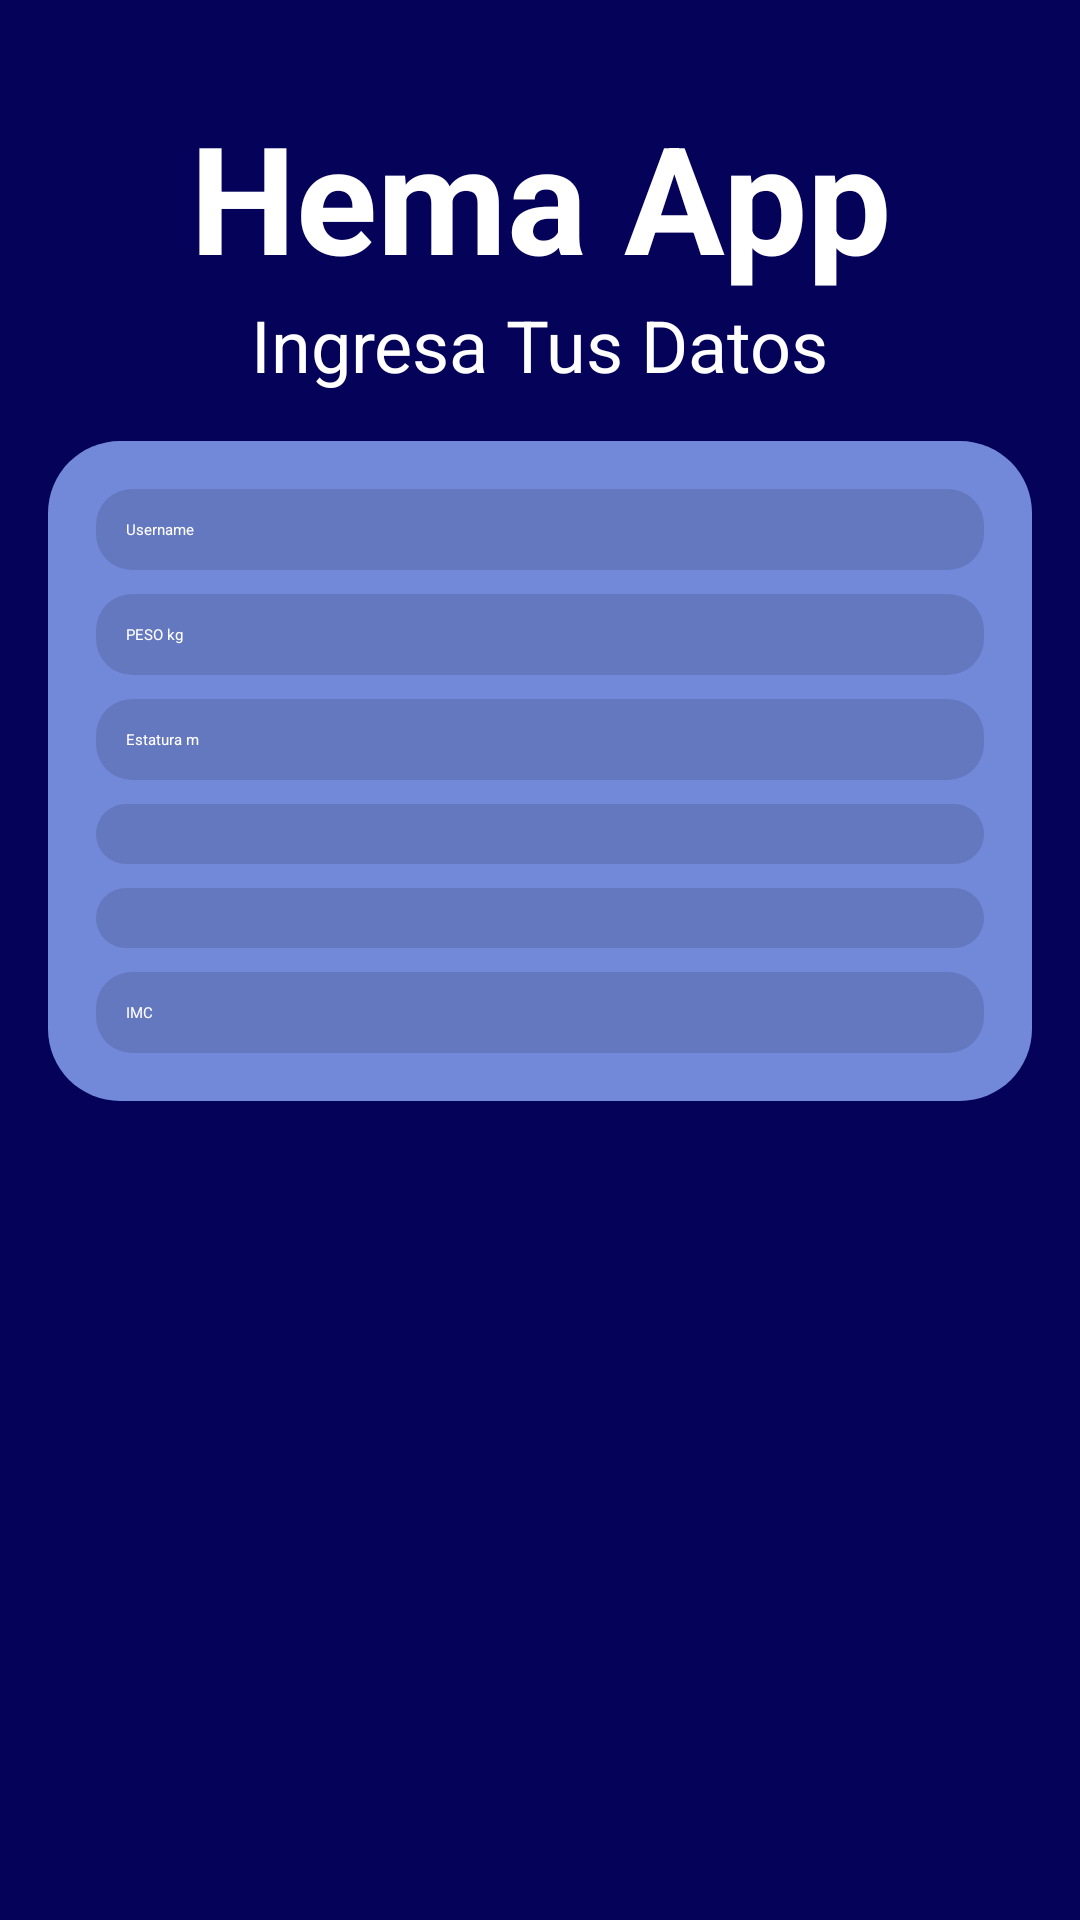

Reconstruct the res/layout file that produces this screen, plus the resources it refers to.
<!-- AndroidManifest.xml: application theme Theme.HemaApp -->
<!-- res/layout/activity_first_login.xml -->
<?xml version="1.0" encoding="utf-8"?>
<androidx.constraintlayout.widget.ConstraintLayout
    xmlns:android="http://schemas.android.com/apk/res/android"
    xmlns:app="http://schemas.android.com/apk/res-auto"
    android:layout_width="match_parent"
    android:layout_height="match_parent"
    android:background="@color/background">

    
    <TextView
        android:id="@+id/app_title"
        android:layout_width="wrap_content"
        android:layout_height="wrap_content"
        android:layout_marginTop="32dp"
        android:text="@string/app_name"
        android:textColor="#FFFFFF"
        android:textSize="50sp"
        android:textStyle="bold"
        app:layout_constraintTop_toTopOf="parent"
        app:layout_constraintStart_toStartOf="parent"
        app:layout_constraintEnd_toEndOf="parent" />

    
    <TextView
        android:id="@+id/subtitle"
        android:layout_width="wrap_content"
        android:layout_height="wrap_content"
        android:text="Ingresa Tus Datos"
        android:textColor="@color/white"
        android:textSize="24sp"
        app:layout_constraintTop_toBottomOf="@id/app_title"
        app:layout_constraintStart_toStartOf="parent"
        app:layout_constraintEnd_toEndOf="parent" />

    
    <LinearLayout
        android:id="@+id/form_container"
        android:layout_width="match_parent"
        android:layout_height="wrap_content"
        android:layout_margin="16dp"
        android:orientation="vertical"
        android:background="@drawable/rounded_background"
        android:padding="16dp"
        app:layout_constraintTop_toBottomOf="@id/subtitle"
        app:layout_constraintStart_toStartOf="parent"
        app:layout_constraintEnd_toEndOf="parent">

        
        <EditText
            android:id="@+id/username"
            android:layout_width="match_parent"
            android:layout_height="wrap_content"
            android:hint="Username"
            android:padding="10dp"
            android:background="@drawable/bg_input"
            android:layout_marginBottom="8dp"
            android:textColor="@color/white" />

        
        <EditText
            android:id="@+id/weight"
            android:layout_width="match_parent"
            android:layout_height="wrap_content"
            android:hint="PESO kg"
            android:padding="10dp"
            android:layout_marginBottom="8dp"
            android:background="@drawable/bg_input"
            android:textColor="@color/white" />

        
        <EditText
            android:id="@+id/height"
            android:layout_width="match_parent"
            android:layout_height="wrap_content"
            android:hint="Estatura m"
            android:padding="10dp"
            android:background="@drawable/bg_input"
            android:layout_marginBottom="8dp"
            android:textColor="@color/white" />

        
        <Spinner
            android:id="@+id/blood_type_spinner"
            android:layout_width="match_parent"
            android:layout_height="wrap_content"
            android:background="@drawable/bg_input"
            android:layout_marginBottom="8dp"
            android:padding="10dp" />

        <Spinner
            android:id="@+id/hemo_type_spinner"
            android:layout_width="match_parent"
            android:layout_height="wrap_content"
            android:background="@drawable/bg_input"
            android:layout_marginBottom="8dp"
            android:padding="10dp" />

        
        <EditText
            android:id="@+id/imc"
            android:layout_width="match_parent"
            android:layout_height="wrap_content"
            android:hint="IMC"
            android:padding="10dp"
            android:background="@drawable/bg_input"
            android:textColor="@color/white" />
    </LinearLayout>
</androidx.constraintlayout.widget.ConstraintLayout>
<!-- resources referenced by this layout -->
<resources>
  <color name="background">#050259</color>
  <color name="white">#FFFFFFFF</color>
  <!-- drawable bg_input (drawable) -->
  <?xml version="1.0" encoding="utf-8"?>
  <shape xmlns:android="http://schemas.android.com/apk/res/android">
      <solid android:color="#20000000"/>
      <corners android:radius="12dp"/>
  </shape>
  <!-- drawable rounded_background (drawable) -->
  <?xml version="1.0" encoding="utf-8"?>
  <shape xmlns:android="http://schemas.android.com/apk/res/android">
      <solid android:color="#7289DA"/> 
      <corners android:radius="24dp"/> 
  </shape>
  <string name="app_name">Hema App</string>
  <style name="Theme.HemaApp" parent="Theme.MaterialComponents.DayNight.DarkActionBar">
          
          <item name="colorPrimary">@color/purple_500</item>
          <item name="colorPrimaryVariant">@color/purple_700</item>
          <item name="colorOnPrimary">@color/white</item>
          
          <item name="colorSecondary">@color/teal_200</item>
          <item name="colorSecondaryVariant">@color/teal_700</item>
          <item name="colorOnSecondary">@color/black</item>
          
          <item name="android:statusBarColor">?attr/colorPrimaryVariant</item>
          
      </style>
  <color name="purple_500">#FF6200EE</color>
  <color name="purple_700">#FF3700B3</color>
  <color name="teal_200">#FF03DAC5</color>
  <color name="teal_700">#FF018786</color>
  <color name="black">#FF000000</color>
</resources>
